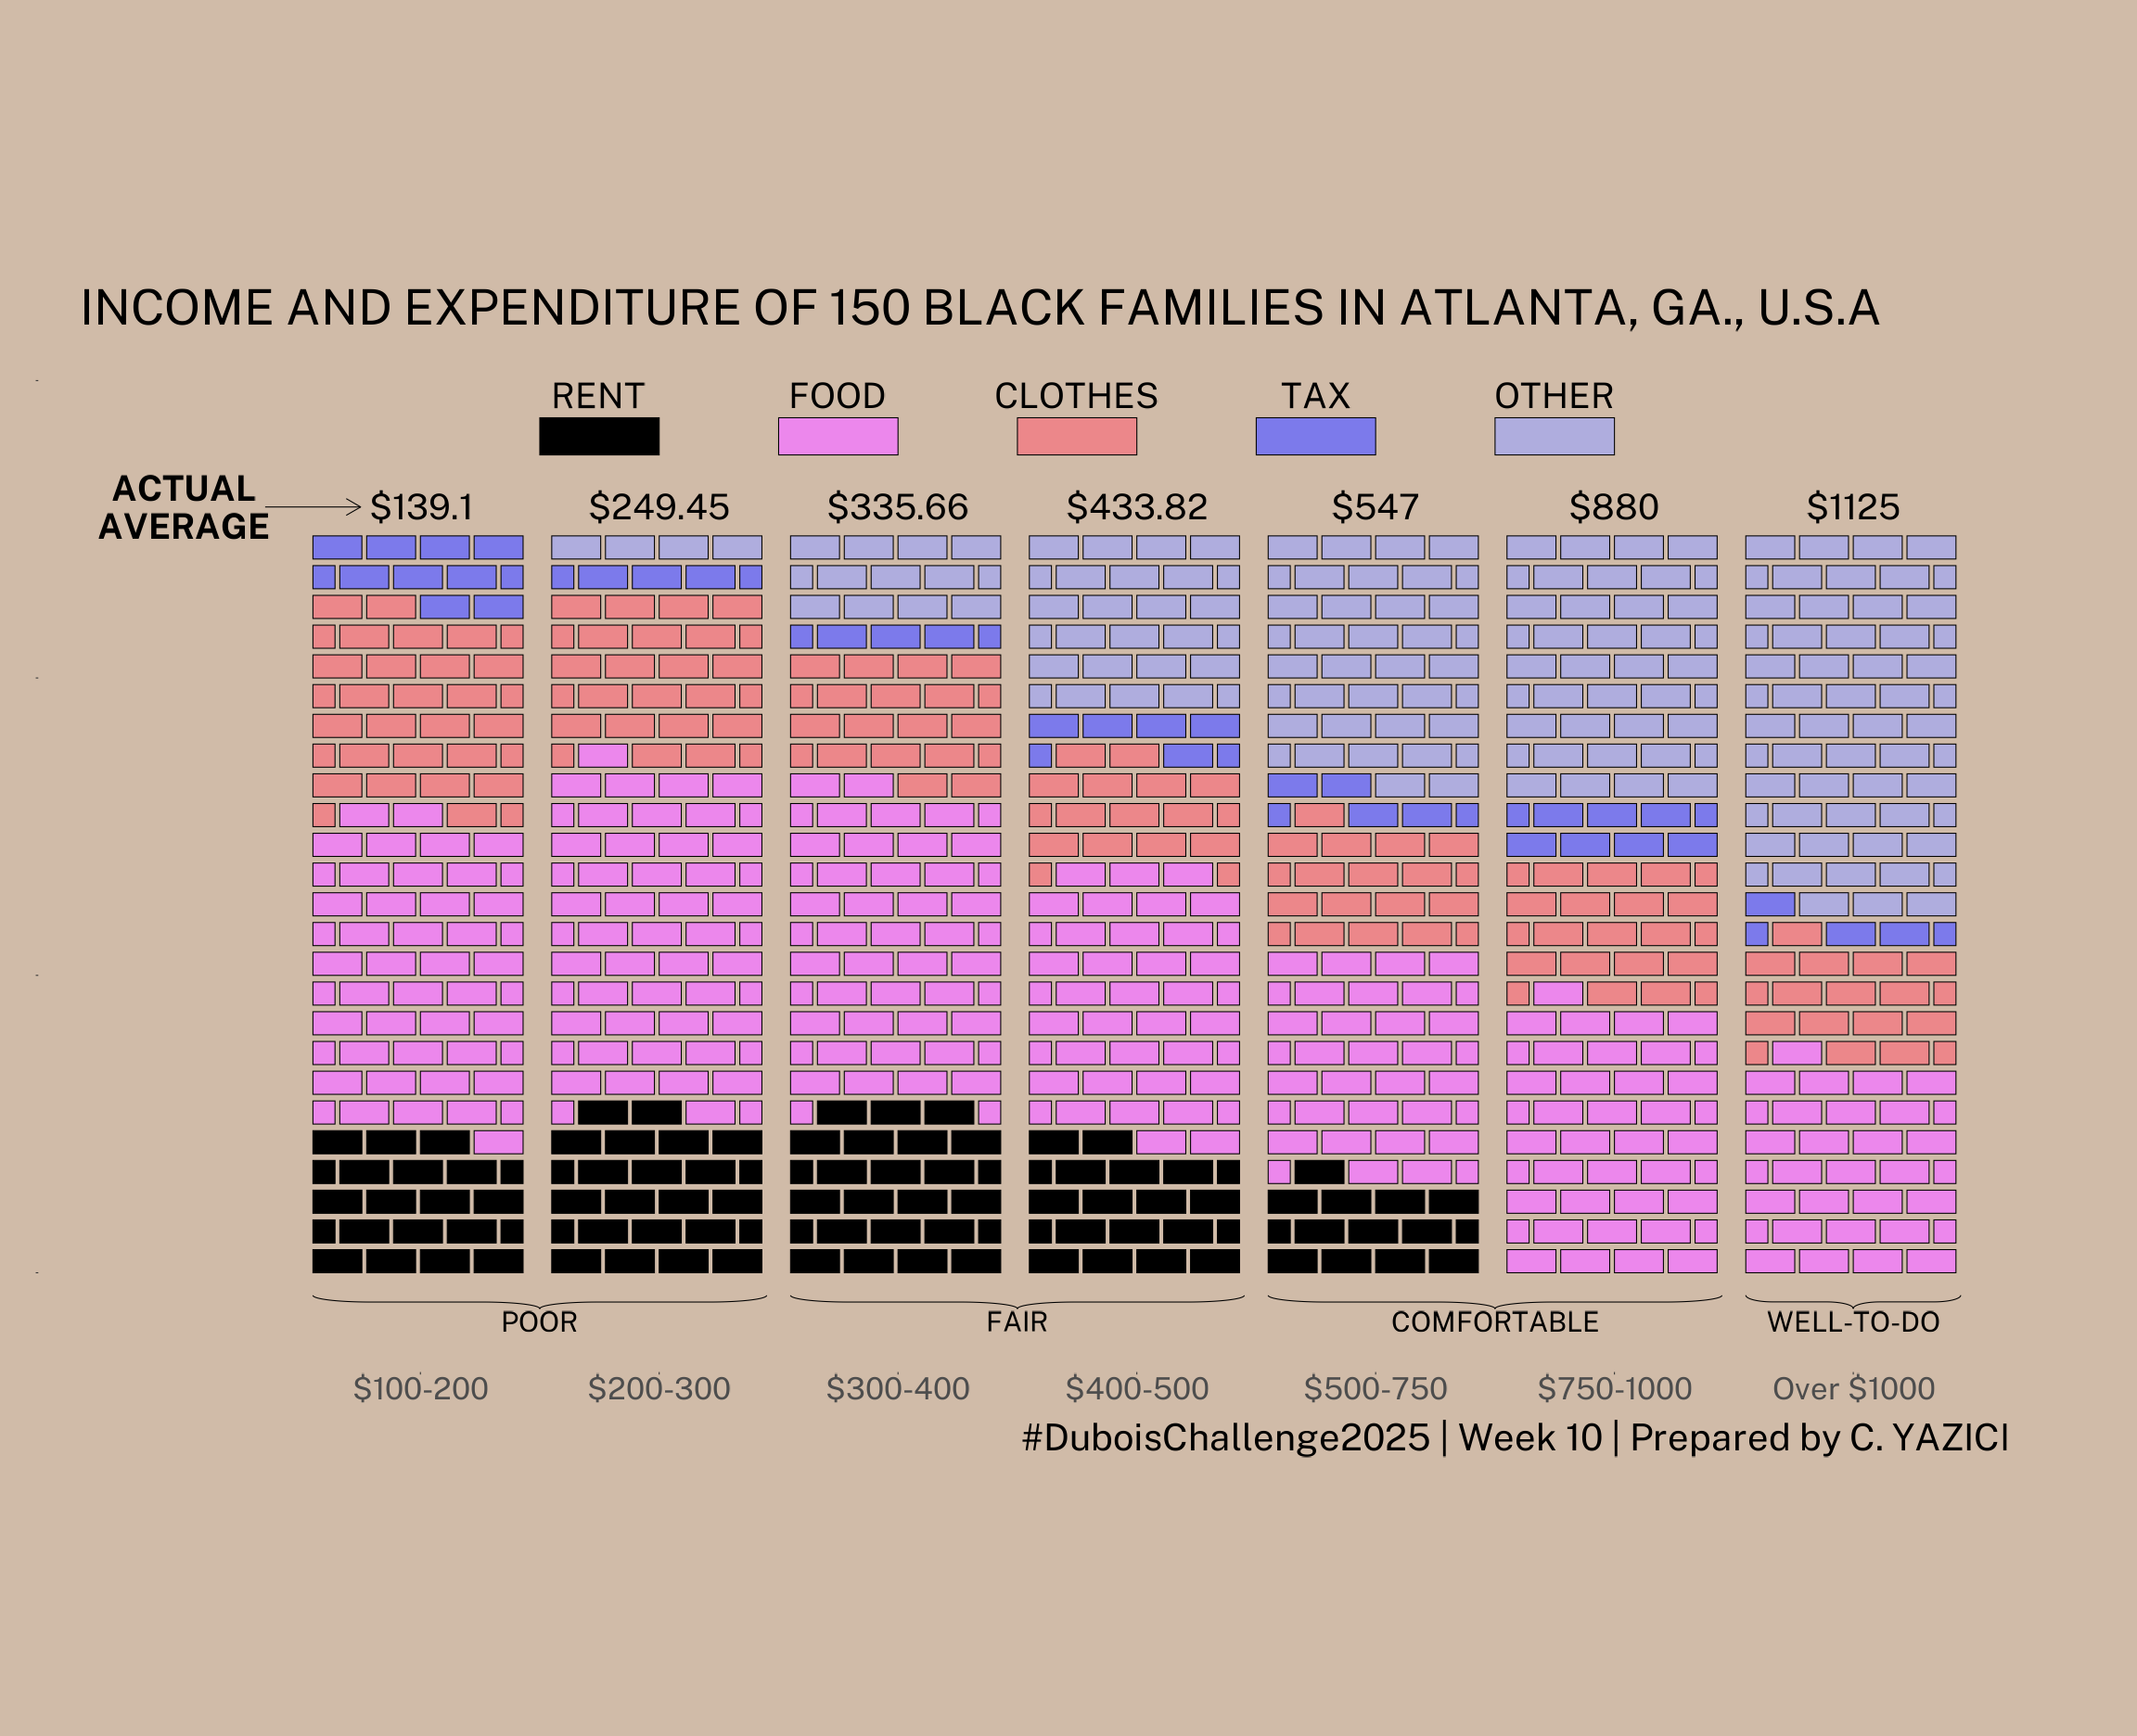

This chart was generated by the following R code:
library(tidyverse)
library(readxl)
library(janitor)
library(showtext)
library(ggbrick)



font_add_google('Public Sans', 'ps')
showtext_auto()


data10 <- read_csv("data.csv") %>%
  clean_names() %>%
  mutate(x = row_number())  



data10_long <- data10 %>%
  pivot_longer(cols = rent:other,
               names_to = "category",
               values_to = "percentage") 

legend_data <- tibble(
  category = c("rent", "food", "clothes", "tax", "other"),
  x = seq(1.5, 5.5)
)

p <- ggplot() +
  geom_brick(data10_long, mapping = aes(class, percentage, fill = category),
             gap = 0.02) +
  geom_text(data10_long, mapping = aes(x = x, y = 103, 
                                       label = paste0("$", actual_average)),
            color = "black",
            size = 10, family = "ps", 
            check_overlap = TRUE) +
  coord_brick(xlim = c(0, 7.5),
              ylim = c(-7, 120)) +
  scale_fill_manual("", values = c("rent" = "black",
                                   "food" = "#ec87ec", 
                                   "clothes" = "#ec878a", 
                                   "tax" = "#7c7aeb", 
                                   "other" = "#afadde")) +
  annotate("text", x = 0.01, y = 103, label = "ACTUAL\nAVERAGE",
           size = 10, family = "ps", color = "black",
           fontface = "bold") +
  geom_rect(legend_data, mapping = aes(xmin = x, xmax = x + 0.5,
                                       ymin = 110, ymax = 115, fill = category),
            color = "black") +
  geom_text(legend_data, mapping = aes(x = x + 0.25, y = 118, 
                                       label = toupper(category)),
            family = "ps", size = 10, hjust = 0.5) +
  annotate("segment", x = 0.35, xend = 0.75, 
           y = 103, yend = 103, arrow = arrow()) + 
  
  stat_brace(aes(x = c(0.55, 2.45), y = c(0.9, -3)),  rotate = 180,
             width = 1.8) +
  annotate("text", x = 1.5, y = -6.5, label = "POOR", 
           family = "ps", size = 8, hjust = 0.5) +
  stat_brace(aes(x = c(2.55, 4.45), y = c(0.9, -3)),  rotate = 180,
             width = 1.8) +
  annotate("text", x = 3.5, y = -6.5, label = "FAIR", 
           family = "ps", size = 8, hjust = 0.5) +
  stat_brace(aes(x = c(4.55, 6.45), y = c(0.9, -3)),  rotate = 180,
             width = 1.8) +
  annotate("text", x = 5.5, y = -6.5, label = "COMFORTABLE", 
           family = "ps", size = 8, hjust = 0.5) +
  stat_brace(aes(x = c(6.55, 7.45), y = c(0.9, -3)),  rotate = 180,
             width = 1.8) +
  annotate("text", x = 7, y = -6.5, label = "WELL-TO-DO", 
           family = "ps", size = 8, hjust = 0.5) +
  
  labs(x = "",
       y = "",
       title = "INCOME AND EXPENDITURE OF 150 BLACK FAMILIES IN ATLANTA, GA., U.S.A",
       caption = "#DuboisChallenge2025 | Week 10 | Prepared by C. YAZICI") +
  
  theme(
    panel.background = element_rect(fill = "#d0bba8", color = NA),
    plot.background = element_rect(fill = "#d0bba8", color = NA),
    panel.border = element_rect(colour = NA, fill = NA),
    panel.grid = element_blank(),
    axis.text.x = element_text(family = "ps", hjust = 0.5, size = 25),
    axis.text.y = element_blank(),
    plot.title = element_text(family = "ps", size = 40, hjust = 0.2,
                              margin = margin(30, 0, 0, 0)),
    plot.title.position = "plot",
    plot.caption = element_text(family = "ps", hjust = 0.9, size = 30,
                                vjust = 0.2,
                                margin = margin(0, 0, 30, 0)),
    legend.position = "none",
    legend.text = element_text(family = "ps", size = 23),
    plot.margin = unit(c(0.3, 0.8, 0.1, 0.8), "cm"),
    aspect.ratio = 0.5) 


ggsave("Week 10_version2_without_percentages.png", p, width = 32, height = 26, dpi = 72)
